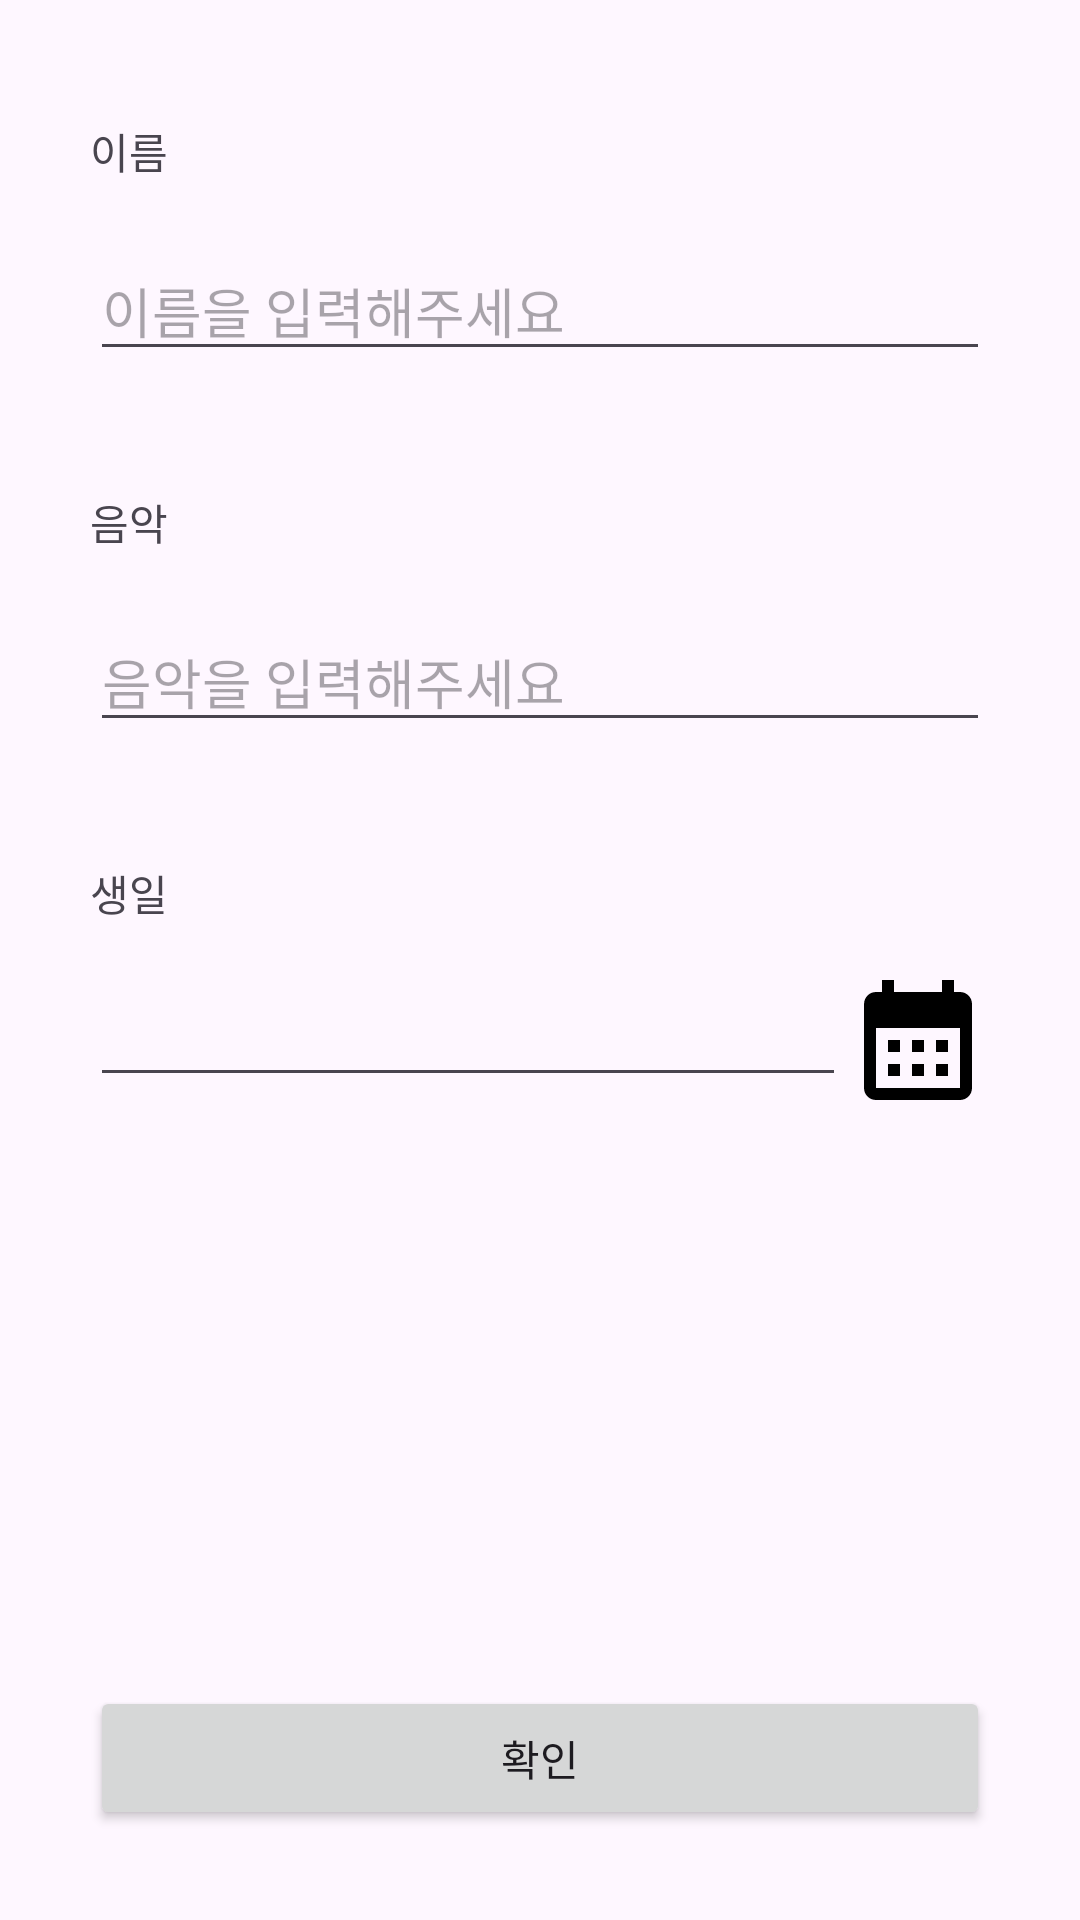

This screen was rendered from an Android layout file. Write that file and the resources it references.
<!-- AndroidManifest.xml: application theme Theme.DoSoptTemplate -->
<!-- res/layout/activity_home_add_profile.xml -->
<?xml version="1.0" encoding="utf-8"?>
<layout xmlns:android="http://schemas.android.com/apk/res/android"
    xmlns:app="http://schemas.android.com/apk/res-auto">

    <data>

    </data>

    <androidx.constraintlayout.widget.ConstraintLayout
        android:layout_width="match_parent"
        android:layout_height="match_parent">

        <ScrollView
            android:id="@+id/scrollView2"
            android:layout_width="match_parent"
            android:layout_height="0dp"
            app:layout_constraintStart_toStartOf="parent"
            app:layout_constraintTop_toTopOf="parent">

            <androidx.constraintlayout.widget.ConstraintLayout
                android:layout_width="match_parent"
                android:layout_height="wrap_content">

                <TextView
                    android:id="@+id/tv_home_add_name"
                    style="@style/Headline"
                    android:layout_width="wrap_content"
                    android:layout_height="wrap_content"
                    android:layout_marginStart="30dp"
                    android:layout_marginTop="40dp"
                    android:text="@string/home_add_name"
                    app:layout_constraintStart_toStartOf="parent"
                    app:layout_constraintTop_toTopOf="parent" />

                <EditText
                    android:id="@+id/et_home_add_name"
                    style="@style/Subtitle"
                    android:layout_width="0dp"
                    android:layout_height="wrap_content"
                    android:layout_marginHorizontal="30dp"
                    android:layout_marginTop="20dp"
                    android:hint="@string/home_add_name_hint"
                    android:imeOptions="actionNext"
                    android:inputType="text"
                    app:layout_constraintEnd_toEndOf="parent"
                    app:layout_constraintStart_toStartOf="parent"
                    app:layout_constraintTop_toBottomOf="@id/tv_home_add_name" />

                <TextView
                    android:id="@+id/tv_home_add_music"
                    style="@style/Headline"
                    android:layout_width="wrap_content"
                    android:layout_height="wrap_content"
                    android:layout_marginStart="30dp"
                    android:layout_marginTop="40dp"
                    android:text="@string/home_add_music"
                    app:layout_constraintStart_toStartOf="parent"
                    app:layout_constraintTop_toBottomOf="@id/et_home_add_name" />

                <EditText
                    android:id="@+id/et_home_add_music"
                    style="@style/Subtitle"
                    android:layout_width="0dp"
                    android:layout_height="wrap_content"
                    android:layout_marginHorizontal="30dp"
                    android:layout_marginTop="20dp"
                    android:hint="@string/home_add_music_hint"
                    android:imeOptions="actionNext"
                    app:layout_constraintEnd_toEndOf="parent"
                    app:layout_constraintStart_toStartOf="parent"
                    app:layout_constraintTop_toBottomOf="@id/tv_home_add_music" />

                <TextView
                    android:id="@+id/tv_home_add_birthday"
                    style="@style/Headline"
                    android:layout_width="wrap_content"
                    android:layout_height="wrap_content"
                    android:layout_marginStart="30dp"
                    android:layout_marginTop="40dp"
                    android:text="@string/home_add_birthday"
                    app:layout_constraintStart_toStartOf="parent"
                    app:layout_constraintTop_toBottomOf="@id/et_home_add_music" />

                <EditText
                    android:id="@+id/et_home_add_birthday"
                    style="@style/Subtitle"
                    android:layout_width="0dp"
                    android:layout_height="wrap_content"
                    android:layout_marginStart="30dp"
                    android:layout_marginTop="20dp"
                    android:imeOptions="actionDone"
                    app:layout_constraintEnd_toStartOf="@id/iv_home_add_birthday"
                    app:layout_constraintStart_toStartOf="parent"
                    app:layout_constraintTop_toBottomOf="@id/tv_home_add_birthday" />

                <ImageView
                    android:id="@+id/iv_home_add_birthday"
                    android:layout_width="wrap_content"
                    android:layout_height="wrap_content"
                    android:layout_marginEnd="30dp"
                    android:src="@drawable/ic_calendar_black_48"
                    app:layout_constraintBottom_toBottomOf="@id/et_home_add_birthday"
                    app:layout_constraintEnd_toEndOf="parent"
                    app:layout_constraintTop_toTopOf="@id/et_home_add_birthday" />

            </androidx.constraintlayout.widget.ConstraintLayout>
        </ScrollView>

        <Button
            android:id="@+id/btn_home_add"
            style="@style/Subtitle"
            android:layout_width="0dp"
            android:layout_height="wrap_content"
            android:layout_marginHorizontal="30dp"
            android:layout_marginBottom="30dp"
            android:text="@string/home_add_ok"
            app:layout_constraintBottom_toBottomOf="parent"
            app:layout_constraintEnd_toEndOf="parent"
            app:layout_constraintStart_toStartOf="parent" />

    </androidx.constraintlayout.widget.ConstraintLayout>
</layout>
<!-- resources referenced by this layout -->
<resources>
  <!-- drawable ic_calendar_black_48 (drawable) -->
  <vector xmlns:android="http://schemas.android.com/apk/res/android"
      android:width="48dp"
      android:height="48dp"
      android:tint="#000000"
      android:viewportWidth="24"
      android:viewportHeight="24">
      <path
          android:fillColor="@android:color/white"
          android:pathData="M19,4h-1V2h-2v2H8V2H6v2H5C3.89,4 3.01,4.9 3.01,6L3,20c0,1.1 0.89,2 2,2h14c1.1,0 2,-0.9 2,-2V6C21,4.9 20.1,4 19,4zM19,20H5V10h14V20zM9,14H7v-2h2V14zM13,14h-2v-2h2V14zM17,14h-2v-2h2V14zM9,18H7v-2h2V18zM13,18h-2v-2h2V18zM17,18h-2v-2h2V18z" />
  </vector>
  <string name="home_add_birthday">생일</string>
  <string name="home_add_music">음악</string>
  <string name="home_add_music_hint">음악을 입력해주세요</string>
  <string name="home_add_name">이름</string>
  <string name="home_add_name_hint">이름을 입력해주세요</string>
  <string name="home_add_ok">확인</string>
  <style name="Theme.DoSoptTemplate" parent="Base.Theme.DoSoptTemplate" />
  <style name="Base.Theme.DoSoptTemplate" parent="Theme.Material3.Light.NoActionBar">
          <item name="android:statusBarColor">@color/Gray_50</item>
          <item name="android:windowLightStatusBar">true</item>
          
          <item name="android:includeFontPadding">false</item>
      </style>
</resources>
